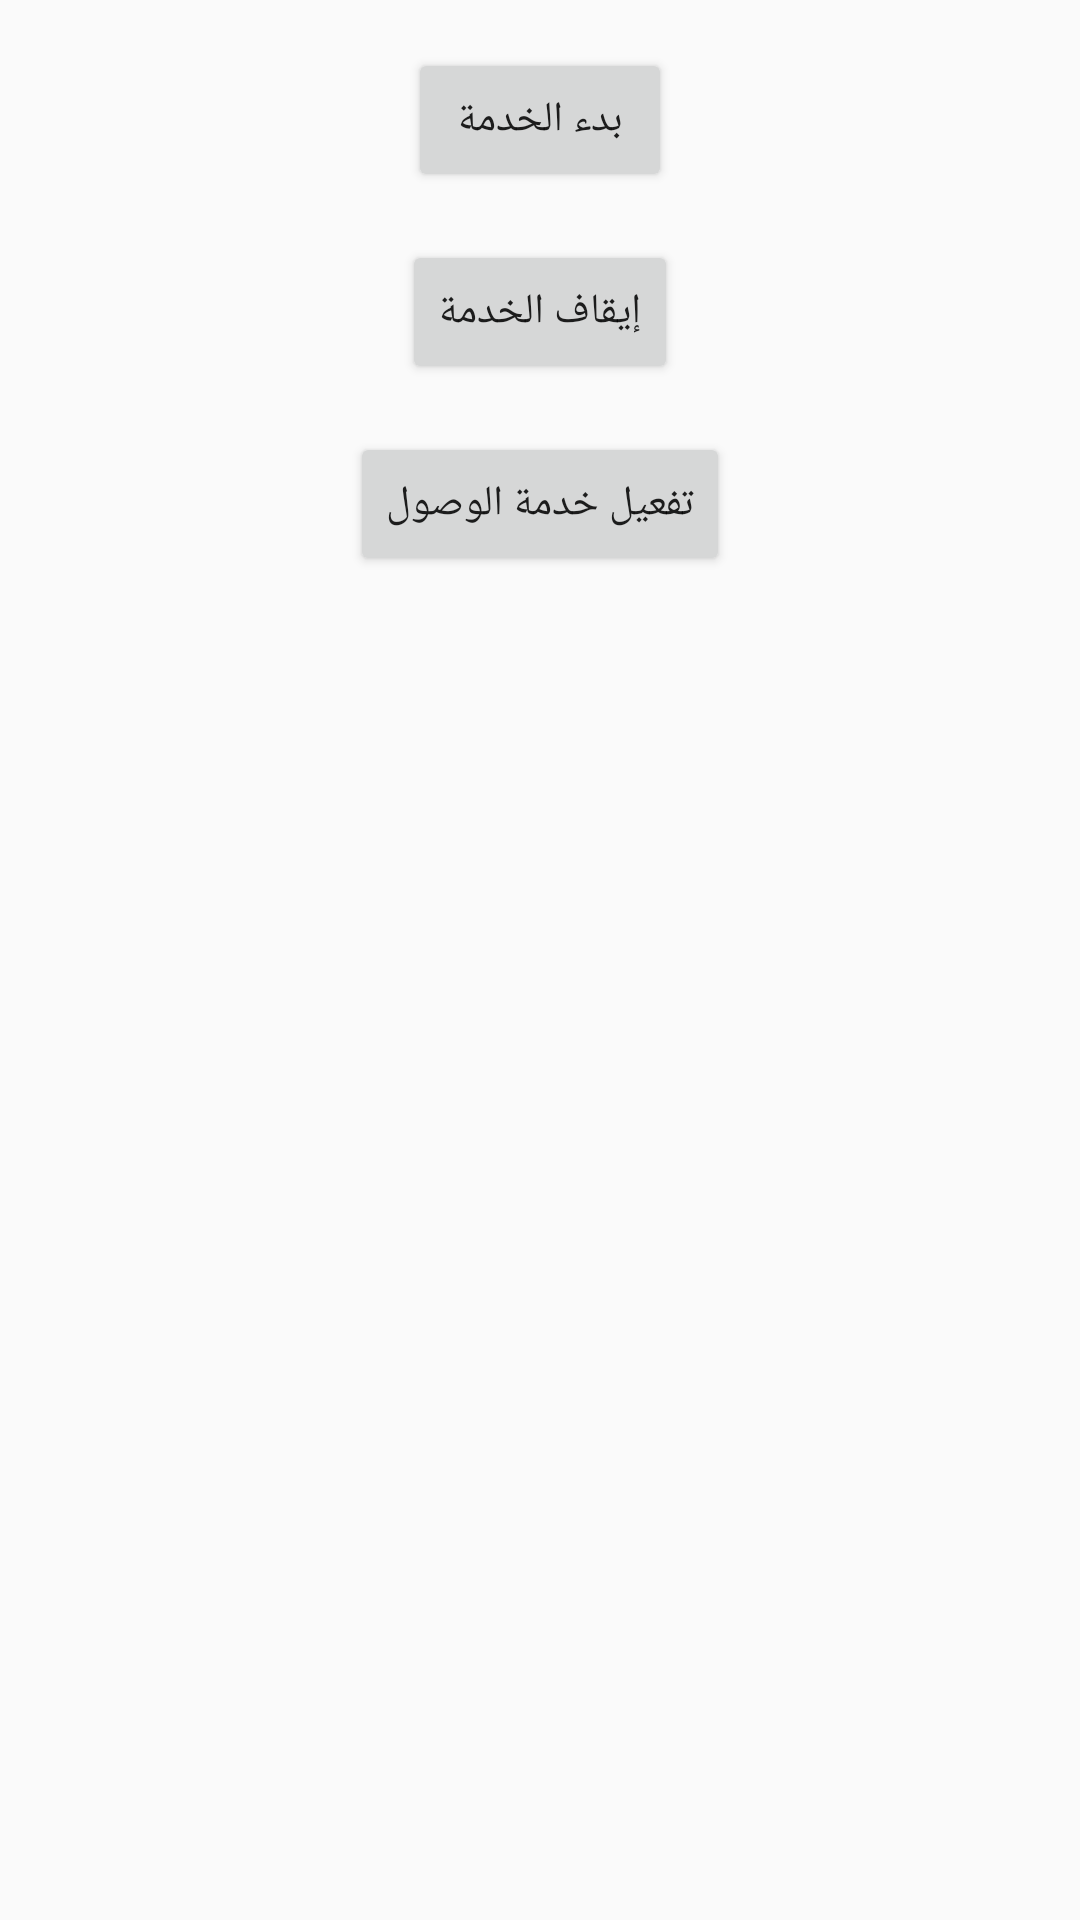

This screen was rendered from an Android layout file. Write that file and the resources it references.
<!-- AndroidManifest.xml: application theme Theme.SamuraiShiftAutomator -->
<!-- res/layout/activity_main.xml -->
<?xml version="1.0" encoding="utf-8"?>
<RelativeLayout xmlns:android="http://schemas.android.com/apk/res/android"
    xmlns:tools="http://schemas.android.com/tools"
    android:layout_width="match_parent"
    android:layout_height="match_parent"
    android:padding="16dp"
    tools:context=".MainActivity">

    <Button
        android:id="@+id/start_service_button"
        android:layout_width="wrap_content"
        android:layout_height="wrap_content"
        android:layout_centerHorizontal="true"
        android:text="@string/start_service" />

    <Button
        android:id="@+id/stop_service_button"
        android:layout_width="wrap_content"
        android:layout_height="wrap_content"
        android:layout_below="@id/start_service_button"
        android:layout_centerHorizontal="true"
        android:layout_marginTop="16dp"
        android:text="@string/stop_service" />

    <Button
        android:id="@+id/enable_accessibility_button"
        android:layout_width="wrap_content"
        android:layout_height="wrap_content"
        android:layout_below="@id/stop_service_button"
        android:layout_centerHorizontal="true"
        android:layout_marginTop="16dp"
        android:text="@string/enable_accessibility_service" />

</RelativeLayout>
<!-- resources referenced by this layout -->
<resources>
  <string name="enable_accessibility_service">تفعيل خدمة الوصول</string>
  <string name="start_service">بدء الخدمة</string>
  <string name="stop_service">إيقاف الخدمة</string>
  <style name="Theme.SamuraiShiftAutomator" parent="Theme.AppCompat.Light.DarkActionBar">
          
          <item name="colorPrimary">@color/purple_500</item>
          <item name="colorPrimaryDark">@color/purple_700</item>
          <item name="colorAccent">@color/teal_200</item>
      </style>
  <!-- not gathered from this repository: default colours our renderer supplied (Android Studio template values) -->
  <color name="purple_500">#FF6200EE</color>
  <color name="purple_700">#FF3700B3</color>
  <color name="teal_200">#FF03DAC5</color>
</resources>
